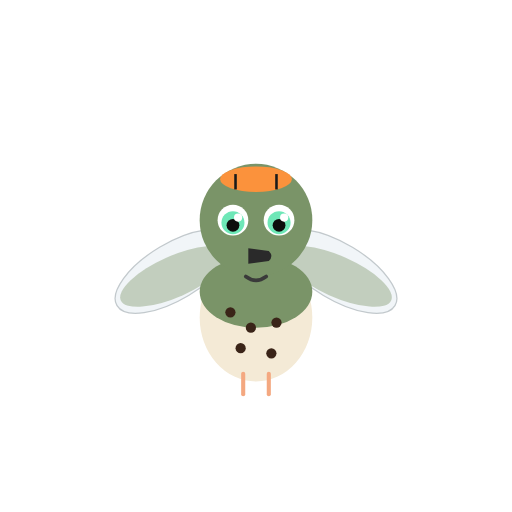
t = 0.00 s
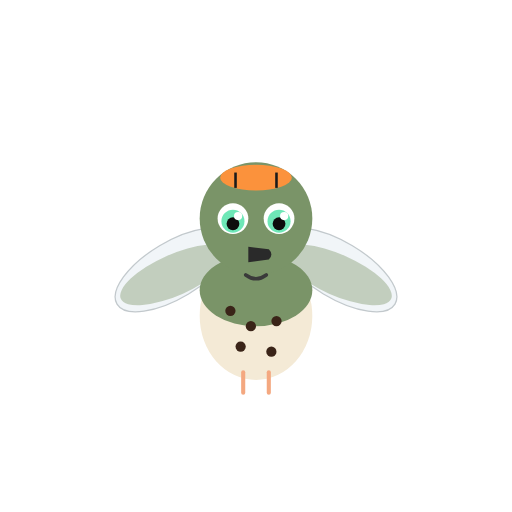
t = 0.48 s
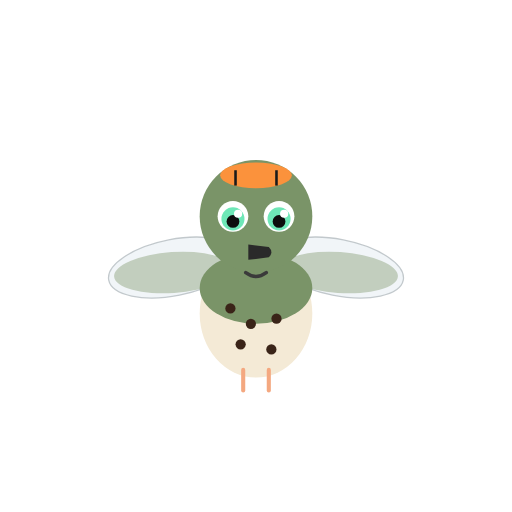
t = 1.20 s
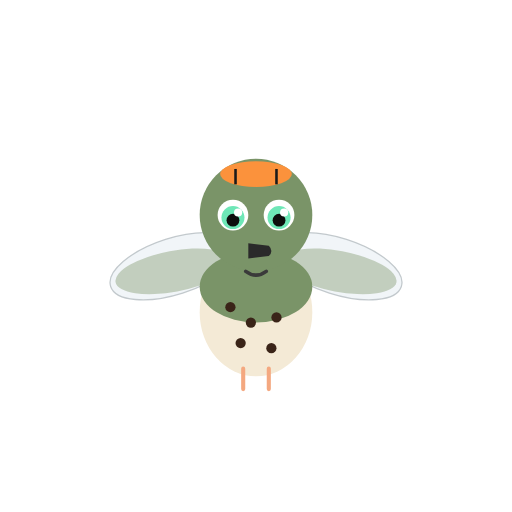
t = 1.60 s
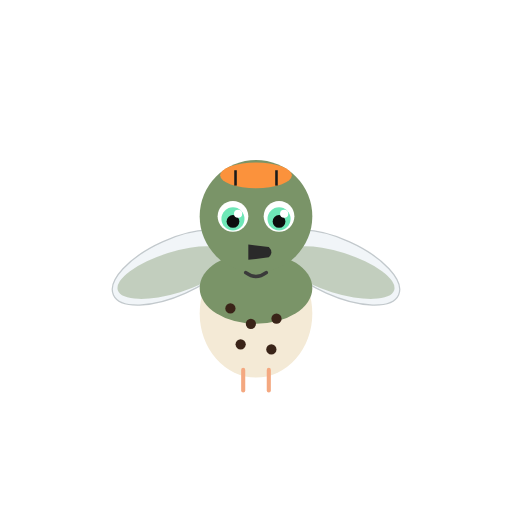
t = 2.00 s
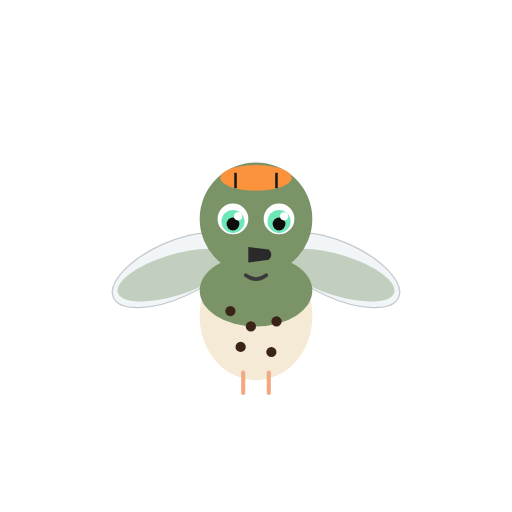
t = 2.80 s

The animated SVG that drew these frames (rendered in a browser with its animation timeline set to each time). Animation: 3 SMIL elements (animateTransform=3); one cycle of 3.20 s, repeats indefinitely.

<svg xmlns="http://www.w3.org/2000/svg" viewBox="0 0 200 200" width="200" height="200">
<title>Ovenbird — Seiurus aurocapilla</title>
<desc>Wings flap gently at the shoulder; crown stripe stays static.</desc>
<g transform="translate(100, 100)">
<animateTransform attributeName="transform" type="translate" additive="sum"
   values="0 0; 0 -2; 0 0" dur="3.2s" repeatCount="indefinite"/>
<!-- left wing -->
<g>
  <animateTransform attributeName="transform" type="rotate"
     values="-6 -32 6; 14 -32 6; -6 -32 6" dur="0.48s" repeatCount="indefinite"/>
  <ellipse cx="-32" cy="6" rx="26" ry="11" fill="#e8f0f5" opacity="0.6" transform="rotate(-25 -32 6)" stroke="#9aa5ab" stroke-width="0.5"/>
  <ellipse cx="-32" cy="8" rx="23" ry="8" fill="#7a9468" opacity="0.4" transform="rotate(-18 -32 8)"/>
</g>
<!-- right wing -->
<g>
  <animateTransform attributeName="transform" type="rotate"
     values="6 32 6; -14 32 6; 6 32 6" dur="0.48s" repeatCount="indefinite"/>
  <ellipse cx="32" cy="6" rx="26" ry="11" fill="#e8f0f5" opacity="0.6" transform="rotate(25 32 6)" stroke="#9aa5ab" stroke-width="0.5"/>
  <ellipse cx="32" cy="8" rx="23" ry="8" fill="#7a9468" opacity="0.4" transform="rotate(18 32 8)"/>
</g>
<ellipse cx="0" cy="24" rx="22" ry="25" fill="#f4ead6"/>
<ellipse cx="0" cy="14" rx="22" ry="14" fill="#7a9468"/>
<circle cx="-10" cy="22" r="2" fill="#3a2418"/>
<circle cx="-2" cy="28" r="2" fill="#3a2418"/>
<circle cx="8" cy="26" r="2" fill="#3a2418"/>
<circle cx="-6" cy="36" r="2" fill="#3a2418"/>
<circle cx="6" cy="38" r="2" fill="#3a2418"/>
<line x1="-5" y1="46" x2="-5" y2="54" stroke="#f4a880" stroke-width="1.6" stroke-linecap="round"/>
<line x1="5" y1="46" x2="5" y2="54" stroke="#f4a880" stroke-width="1.6" stroke-linecap="round"/>
<circle cx="0" cy="-14" r="22" fill="#7a9468"/>
<!-- crown stripe — static, not wings -->
<ellipse cx="0" cy="-30" rx="14" ry="5" fill="#fb923c"/>
<line x1="-8" y1="-32" x2="-8" y2="-26" stroke="#1a1a1a" stroke-width="1"/>
<line x1="8" y1="-32" x2="8" y2="-26" stroke="#1a1a1a" stroke-width="1"/>
<circle cx="-9" cy="-14" r="6" fill="#ffffff"/>
<circle cx="9" cy="-14" r="6" fill="#ffffff"/>
<circle cx="-9" cy="-13" r="4.5" fill="#6ee7b7"/>
<circle cx="9" cy="-13" r="4.5" fill="#6ee7b7"/>
<circle cx="-9" cy="-12" r="2.5" fill="#0d0d0d"/>
<circle cx="9" cy="-12" r="2.5" fill="#0d0d0d"/>
<circle cx="-7" cy="-15" r="1.6" fill="#ffffff"/>
<circle cx="11" cy="-15" r="1.6" fill="#ffffff"/>
<path d="M -3 -3 L 5 -2 Q 7 0 5 2 L -3 3 Z" fill="#2a2a2a"/>
<path d="M -4 8 Q 0 11 4 8" stroke="#3a3a3a" stroke-width="1.4" fill="none" stroke-linecap="round"/>
</g>
</svg>
